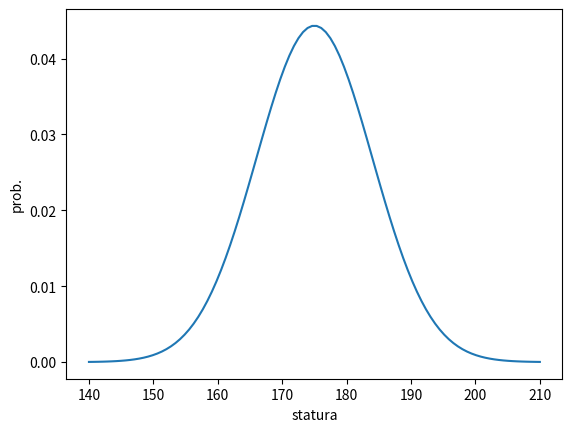

Reproduce this figure in Python.
import matplotlib.pyplot as plt
import numpy as np
from scipy.stats import norm

media = 175
std = 9

sp = np.linspace(140.,210.,100)
a = norm.pdf(sp,media,std)
prob = norm.cdf(153,media,std)
prob = 1-norm.cdf(190,media,std)
print(prob)

plt.plot(sp,a)
plt.xlabel("statura")
plt.ylabel("prob.")
plt.show()